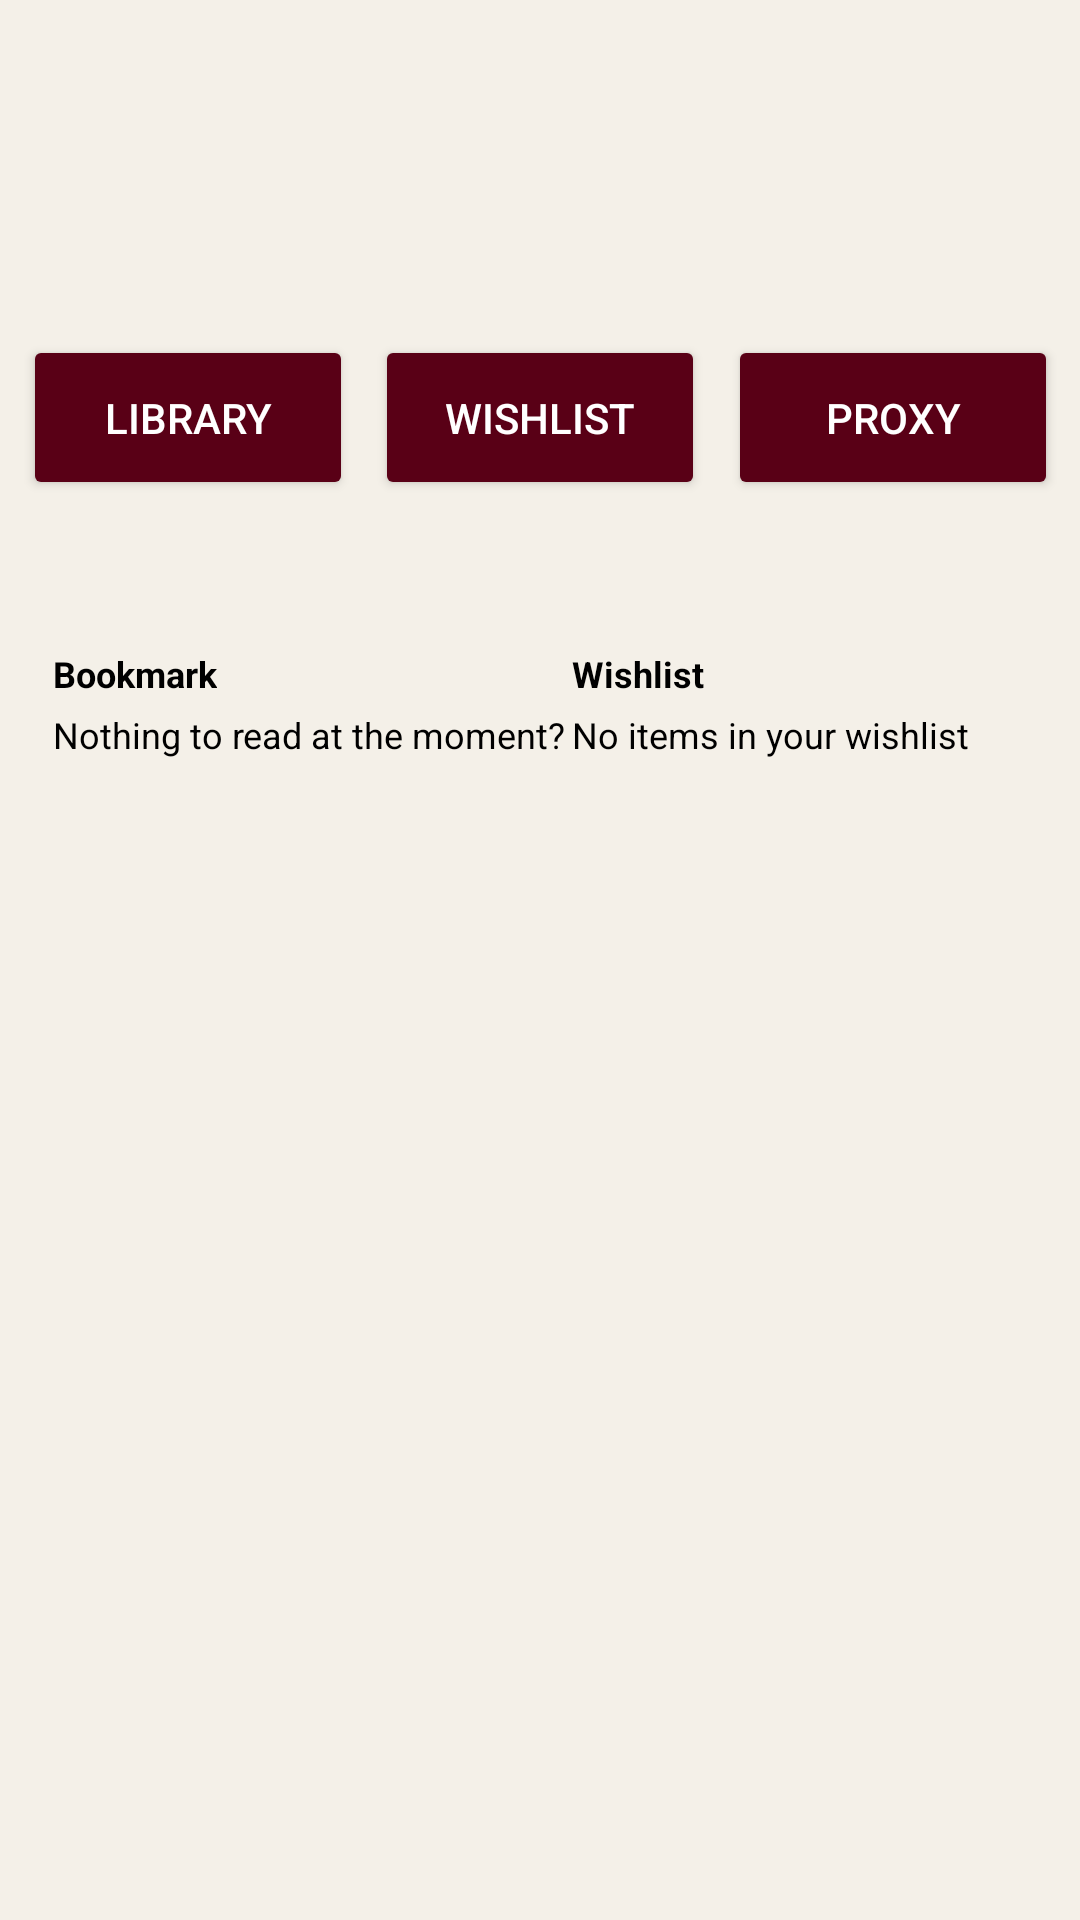

Layout XML and referenced resources for this Android screen:
<!-- AndroidManifest.xml: application theme Base.Theme.Library -->
<!-- res/layout/activity_home.xml -->
<?xml version="1.0" encoding="utf-8"?>
<androidx.constraintlayout.widget.ConstraintLayout xmlns:android="http://schemas.android.com/apk/res/android"
    xmlns:app="http://schemas.android.com/apk/res-auto"
    xmlns:tools="http://schemas.android.com/tools"
    android:layout_width="match_parent"
    android:layout_height="match_parent"
    android:background="@color/paper"
    tools:context=".MainActivity">

    <Button
        android:id="@+id/wishlist"
        android:layout_width="110dp"
        android:layout_height="55dp"
        android:backgroundTint="@color/burgundy"
        android:text="Wishlist"
        android:textColor="@color/white"
        app:layout_constraintBottom_toBottomOf="parent"
        app:layout_constraintEnd_toEndOf="parent"
        app:layout_constraintStart_toStartOf="parent"
        app:layout_constraintTop_toTopOf="parent"
        app:layout_constraintVertical_bias="0.191" />

    <Button
        android:id="@+id/library"
        android:layout_width="110dp"
        android:layout_height="55dp"
        android:backgroundTint="@color/burgundy"
        android:text="Library"
        android:textColor="@color/white"
        app:layout_constraintBottom_toBottomOf="@+id/wishlist"
        app:layout_constraintEnd_toStartOf="@+id/wishlist"
        app:layout_constraintStart_toStartOf="parent"
        app:layout_constraintTop_toTopOf="@+id/wishlist" />

    <Button
        android:id="@+id/placeholder"
        android:layout_width="110dp"
        android:layout_height="55dp"
        android:backgroundTint="@color/burgundy"
        android:text="Proxy"
        android:textColor="@color/white"
        app:layout_constraintBottom_toBottomOf="@+id/library"
        app:layout_constraintEnd_toEndOf="parent"
        app:layout_constraintStart_toEndOf="@+id/wishlist"
        app:layout_constraintTop_toTopOf="@+id/library" />

    <TextView
        android:id="@+id/text_main_bookmarkHeader"
        android:layout_width="wrap_content"
        android:layout_height="wrap_content"
        android:text="Bookmark"
        android:textColor="@color/black"
        android:textSize="12sp"
        android:textStyle="bold"
        app:layout_constraintBottom_toBottomOf="parent"
        app:layout_constraintEnd_toEndOf="parent"
        app:layout_constraintHorizontal_bias="0.058"
        app:layout_constraintStart_toStartOf="parent"
        app:layout_constraintTop_toBottomOf="@+id/library"
        app:layout_constraintVertical_bias="0.109" />

    <TextView
        android:id="@+id/text_main_bookmarked"
        android:layout_width="174dp"
        android:layout_height="36dp"
        android:layout_marginTop="4dp"
        android:text="Nothing to read at the moment?"
        android:textColor="@color/black"
        android:textSize="12sp"
        app:layout_constraintEnd_toEndOf="@+id/text_main_bookmarkHeader"
        app:layout_constraintHorizontal_bias="0.0"
        app:layout_constraintStart_toStartOf="@+id/text_main_bookmarkHeader"
        app:layout_constraintTop_toBottomOf="@+id/text_main_bookmarkHeader" />

    <TextView
        android:id="@+id/text_main_wishlistHeader"
        android:layout_width="wrap_content"
        android:layout_height="wrap_content"
        android:text="Wishlist"
        android:textColor="@color/black"
        android:textSize="12sp"
        android:textStyle="bold"
        app:layout_constraintBottom_toBottomOf="@+id/text_main_bookmarkHeader"
        app:layout_constraintEnd_toEndOf="parent"
        app:layout_constraintHorizontal_bias="0.486"
        app:layout_constraintStart_toEndOf="@+id/text_main_bookmarkHeader"
        app:layout_constraintTop_toTopOf="@+id/text_main_bookmarkHeader"
        app:layout_constraintVertical_bias="0.0" />

    <TextView
        android:id="@+id/text_main_wishlist"
        android:layout_width="173dp"
        android:layout_height="38dp"
        android:layout_marginTop="4dp"
        android:text="No items in your wishlist"
        android:textColor="@color/black"
        android:textSize="12sp"
        app:layout_constraintEnd_toEndOf="@+id/text_main_wishlistHeader"
        app:layout_constraintHorizontal_bias="0.0"
        app:layout_constraintStart_toStartOf="@+id/text_main_wishlistHeader"
        app:layout_constraintTop_toBottomOf="@+id/text_main_wishlistHeader" />


</androidx.constraintlayout.widget.ConstraintLayout>
<!-- resources referenced by this layout -->
<resources>
  <color name="black">#FF000000</color>
  <color name="burgundy">#590016</color>
  <color name="paper">#f4f0e8</color>
  <color name="white">#FFFFFFFF</color>
  <style name="Base.Theme.Library" parent="Theme.Material3.DayNight.NoActionBar">
          
          <item name="colorPrimary">@color/burgundy</item>
          <item name="colorSecondary">@color/tan</item>
          <item name="android:textColor">@color/black</item>
      </style>
  <color name="tan">#D2B48C</color>
</resources>
